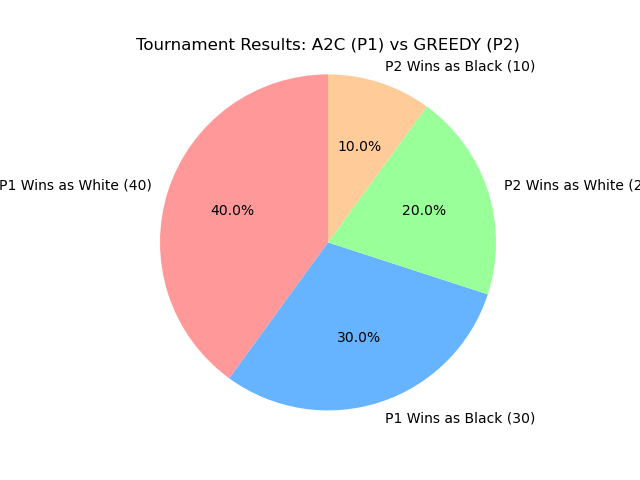

Source data for this figure (header and first rows):
round, p1_agent, p2_agent, winner
1, a2c, greedy, p1
1, a2c, greedy, p1
1, a2c, greedy, p1
1, a2c, greedy, p1
1, a2c, greedy, p1
1, a2c, greedy, p1
1, a2c, greedy, p1
1, a2c, greedy, p2
1, a2c, greedy, p1
1, a2c, greedy, p1
1, a2c, greedy, p1
1, a2c, greedy, p1
1, a2c, greedy, p1
1, a2c, greedy, p1
1, a2c, greedy, p1
1, a2c, greedy, p2
1, a2c, greedy, p1
1, a2c, greedy, p1
1, a2c, greedy, p1
1, a2c, greedy, p1
1, a2c, greedy, p1
1, a2c, greedy, p1
1, a2c, greedy, p2
1, a2c, greedy, p1
1, a2c, greedy, p2
1, a2c, greedy, p1
1, a2c, greedy, p1
1, a2c, greedy, p1
1, a2c, greedy, p1
1, a2c, greedy, p1
1, a2c, greedy, p2
1, a2c, greedy, p2
1, a2c, greedy, p1
1, a2c, greedy, p1
1, a2c, greedy, p2
1, a2c, greedy, p1
1, a2c, greedy, p1
1, a2c, greedy, p2
1, a2c, greedy, p1
1, a2c, greedy, p2
1, a2c, greedy, p1
1, a2c, greedy, p1
1, a2c, greedy, p1
1, a2c, greedy, p1
1, a2c, greedy, p1
1, a2c, greedy, p1
1, a2c, greedy, p1
1, a2c, greedy, p1
1, a2c, greedy, p1
1, a2c, greedy, p2
2, greedy, a2c, p2
2, greedy, a2c, p1
2, greedy, a2c, p1
2, greedy, a2c, p1
2, greedy, a2c, p2
2, greedy, a2c, p2
2, greedy, a2c, p2
2, greedy, a2c, p1
2, greedy, a2c, p2
2, greedy, a2c, p1
... 40 more rows
